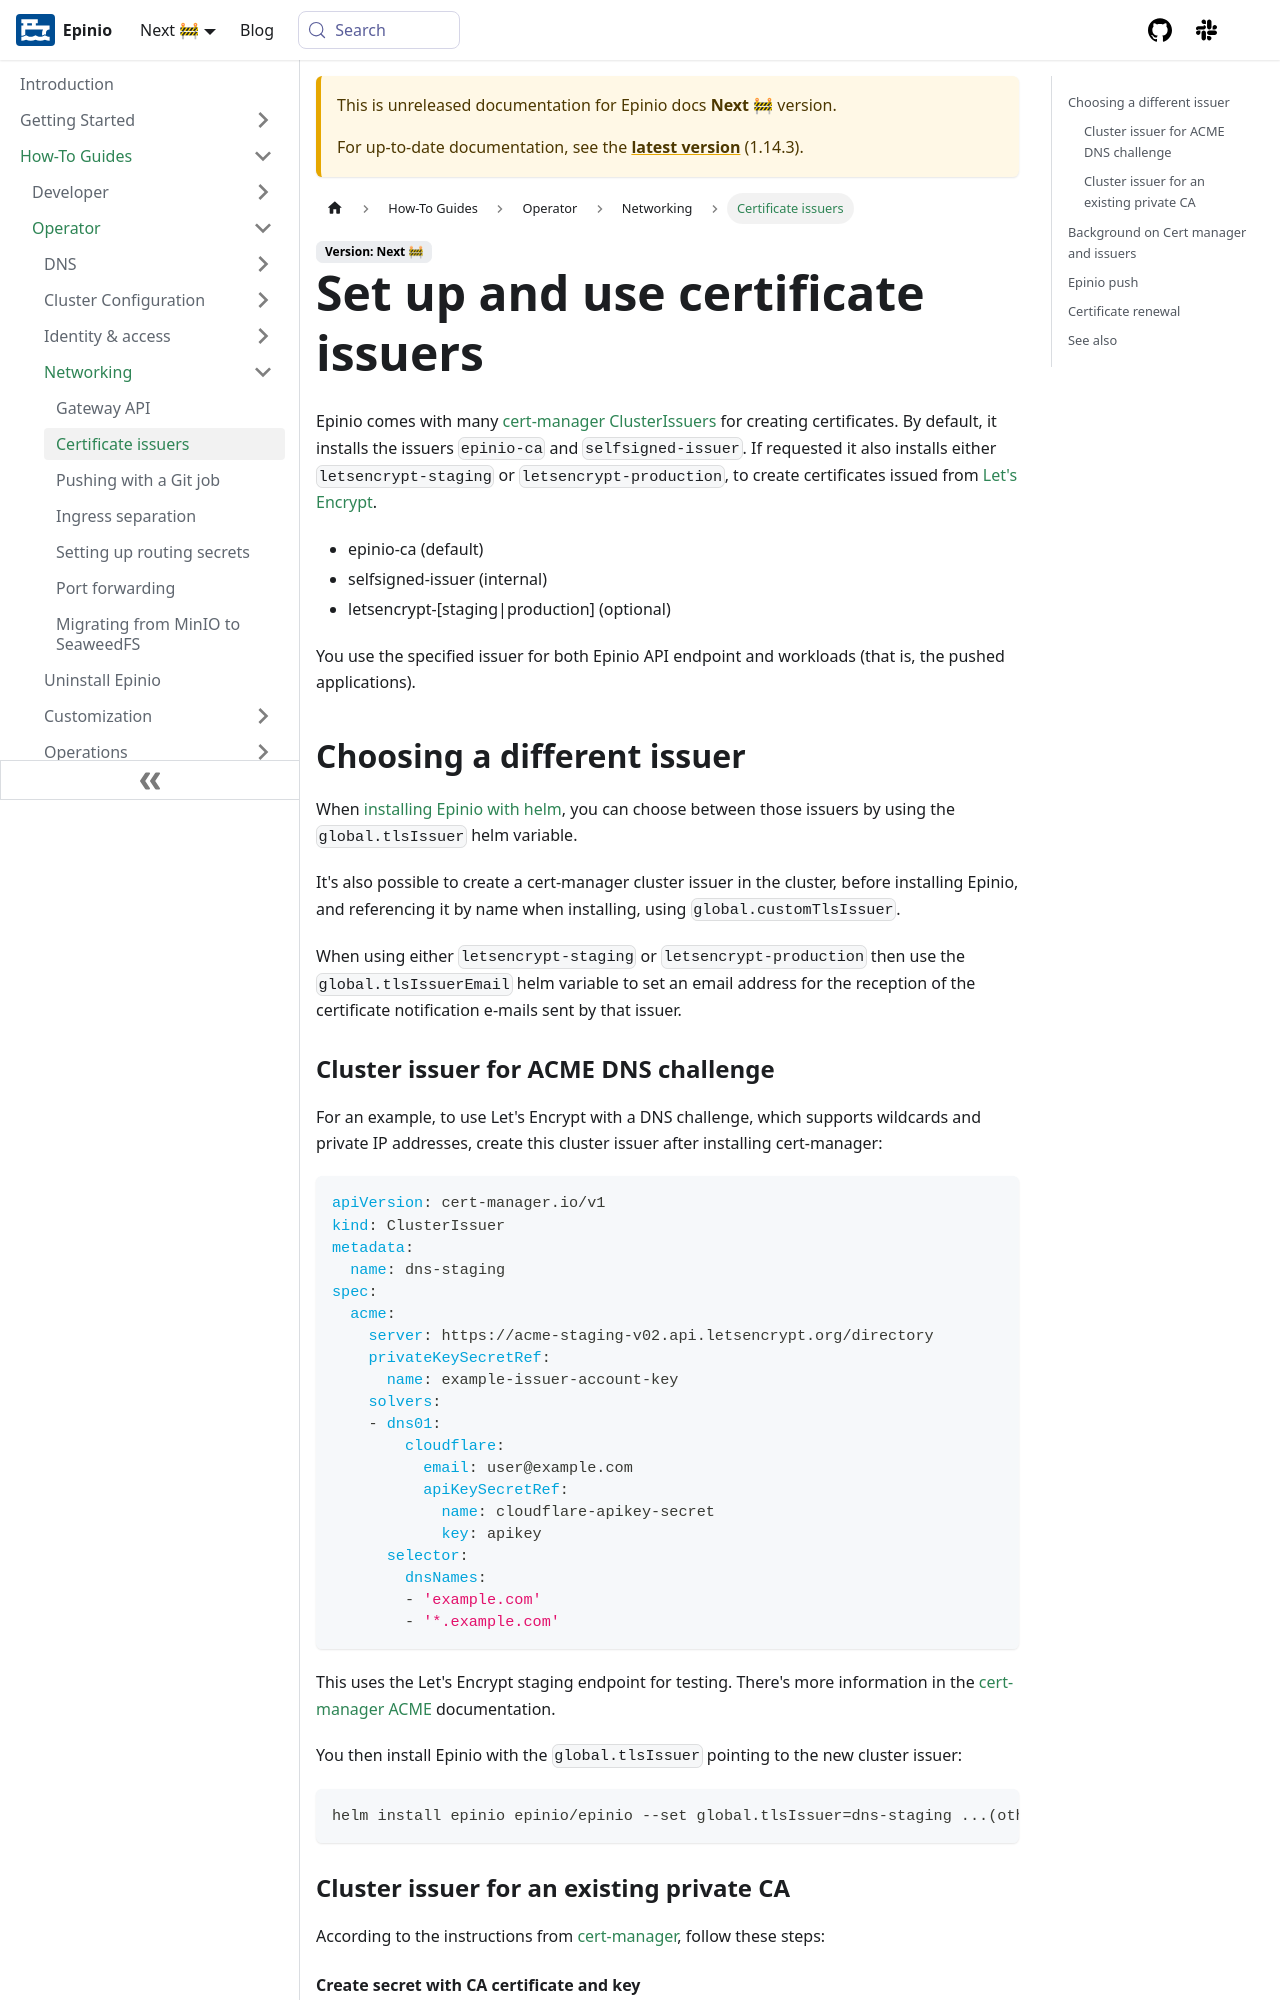

repository: epinio/docs · page: next/how-to/operator/networking/certificate_issuers.html · generator: docusaurus

---
sidebar_label: Certificate issuers
sidebar_position: 2
title: Set up and use certificate issuers
description: How to set up and use certificate issuers
keywords: [epinio, kubernetes, certificate issuers]
doc-type: [how-to]
doc-topic: [epinio, how-to, certificate-issuer]
doc-persona: [epinio-developer, epinio-operator]
---

Epinio comes with many
[cert-manager ClusterIssuers](https://cert-manager.io/docs/configuration/)
for creating certificates.
By default, it installs the issuers `epinio-ca` and `selfsigned-issuer`.
If requested it also installs either `letsencrypt-staging` or `letsencrypt-production`,
to create certificates issued from [Let's Encrypt](https://letsencrypt.org/).

- epinio-ca (default)
- selfsigned-issuer (internal)
- letsencrypt-[staging|production] (optional)

You use the specified issuer for both Epinio API endpoint and workloads
(that is, the pushed applications).

## Choosing a different issuer

When [installing Epinio with helm](../../../getting-started/install-epinio.md#install-epinio),
you can choose between those issuers by using the `global.tlsIssuer` helm variable.

It's also possible to create a cert-manager cluster issuer in the cluster,
before installing Epinio,
and referencing it by name when installing,
using `global.customTlsIssuer`.

When using either `letsencrypt-staging` or `letsencrypt-production`
then use the `global.tlsIssuerEmail` helm variable
to set an email address for the reception of the certificate notification e-mails sent by that issuer.
